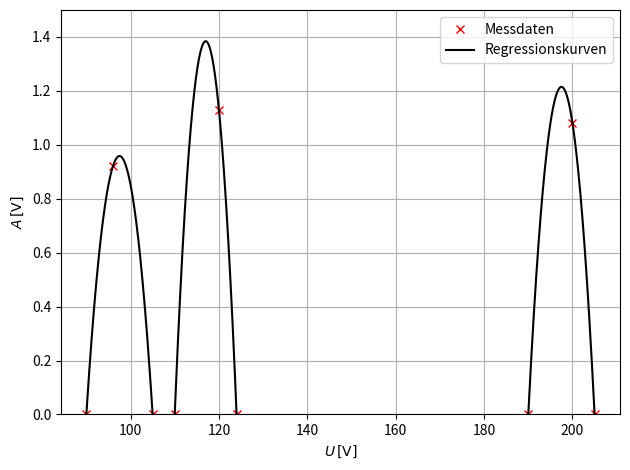
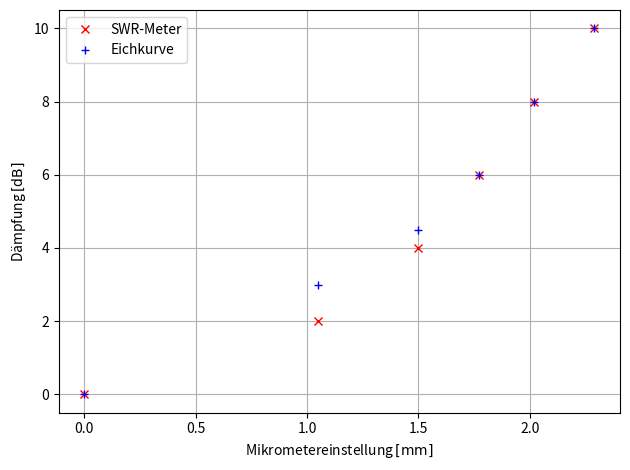

The script that saved these images, in order:
import matplotlib as mpl
import matplotlib.pyplot as plt
import numpy as np
from scipy.optimize import curve_fit

#================#
#     Teil A     #
#================#

# Daten
mod1U = [190,200,205];
mod1A = [0,1.08,0];

mod2U = [90,96,105];
mod2A = [0,0.92,0];

mod3U = [110,120,124];
mod3A = [0,1.13,0];

# Ausgleichsrechnung
def f(x, a, b, c):
    return a * x**2 + b * x + c
    
params_mod1, cov_mod1 = curve_fit(f, mod1U, mod1A)
params_mod2, cov_mod2 = curve_fit(f, mod2U, mod2A)
params_mod3, cov_mod3 = curve_fit(f, mod3U, mod3A)

print(params_mod1)
print(params_mod2)
print(params_mod3)

# Plotten
x = np.linspace(90, 205, 2000)
plt.plot(mod1U, mod1A, 'rx', label = 'Messdaten')
plt.plot(mod2U, mod2A, 'rx') 
plt.plot(mod3U, mod3A, 'rx') 
plt.plot(x, f(x, *params_mod1), 'k-', label = 'Regressionskurven')
plt.plot(x, f(x, *params_mod2), 'k-')
plt.plot(x, f(x, *params_mod3), 'k-')
plt.ylim(0,1.5)
plt.grid()
plt.xlabel(r'$U\,[\mathrm{V}]$')
plt.ylabel(r'$A\,[\mathrm{V}]$')
plt.legend(loc = "best")
plt.tight_layout()
plt.savefig("build\plot_modenkurve.pdf")
plt.close()

#================#
#     Teil B     #
#================#

# Daten
Mic = [0,1.05,1.5,1.77,2.02,2.29];
SWR = [0,2,4,6,8,10];
The = [0,3,4.5,6,8,10];

# Plotten
plt.plot(Mic, SWR, 'rx', label = 'SWR-Meter')
plt.plot(Mic, The, 'b+', label = 'Eichkurve') 
plt.grid()
plt.xlabel(r'Mikrometereinstellung$\,[\mathrm{mm}]$')
plt.ylabel(r'Dämpfung$\,[\mathrm{dB}]$')
plt.legend(loc = "best")
plt.tight_layout()
plt.savefig("build\plot_daempfungskurve.pdf")
plt.close()
